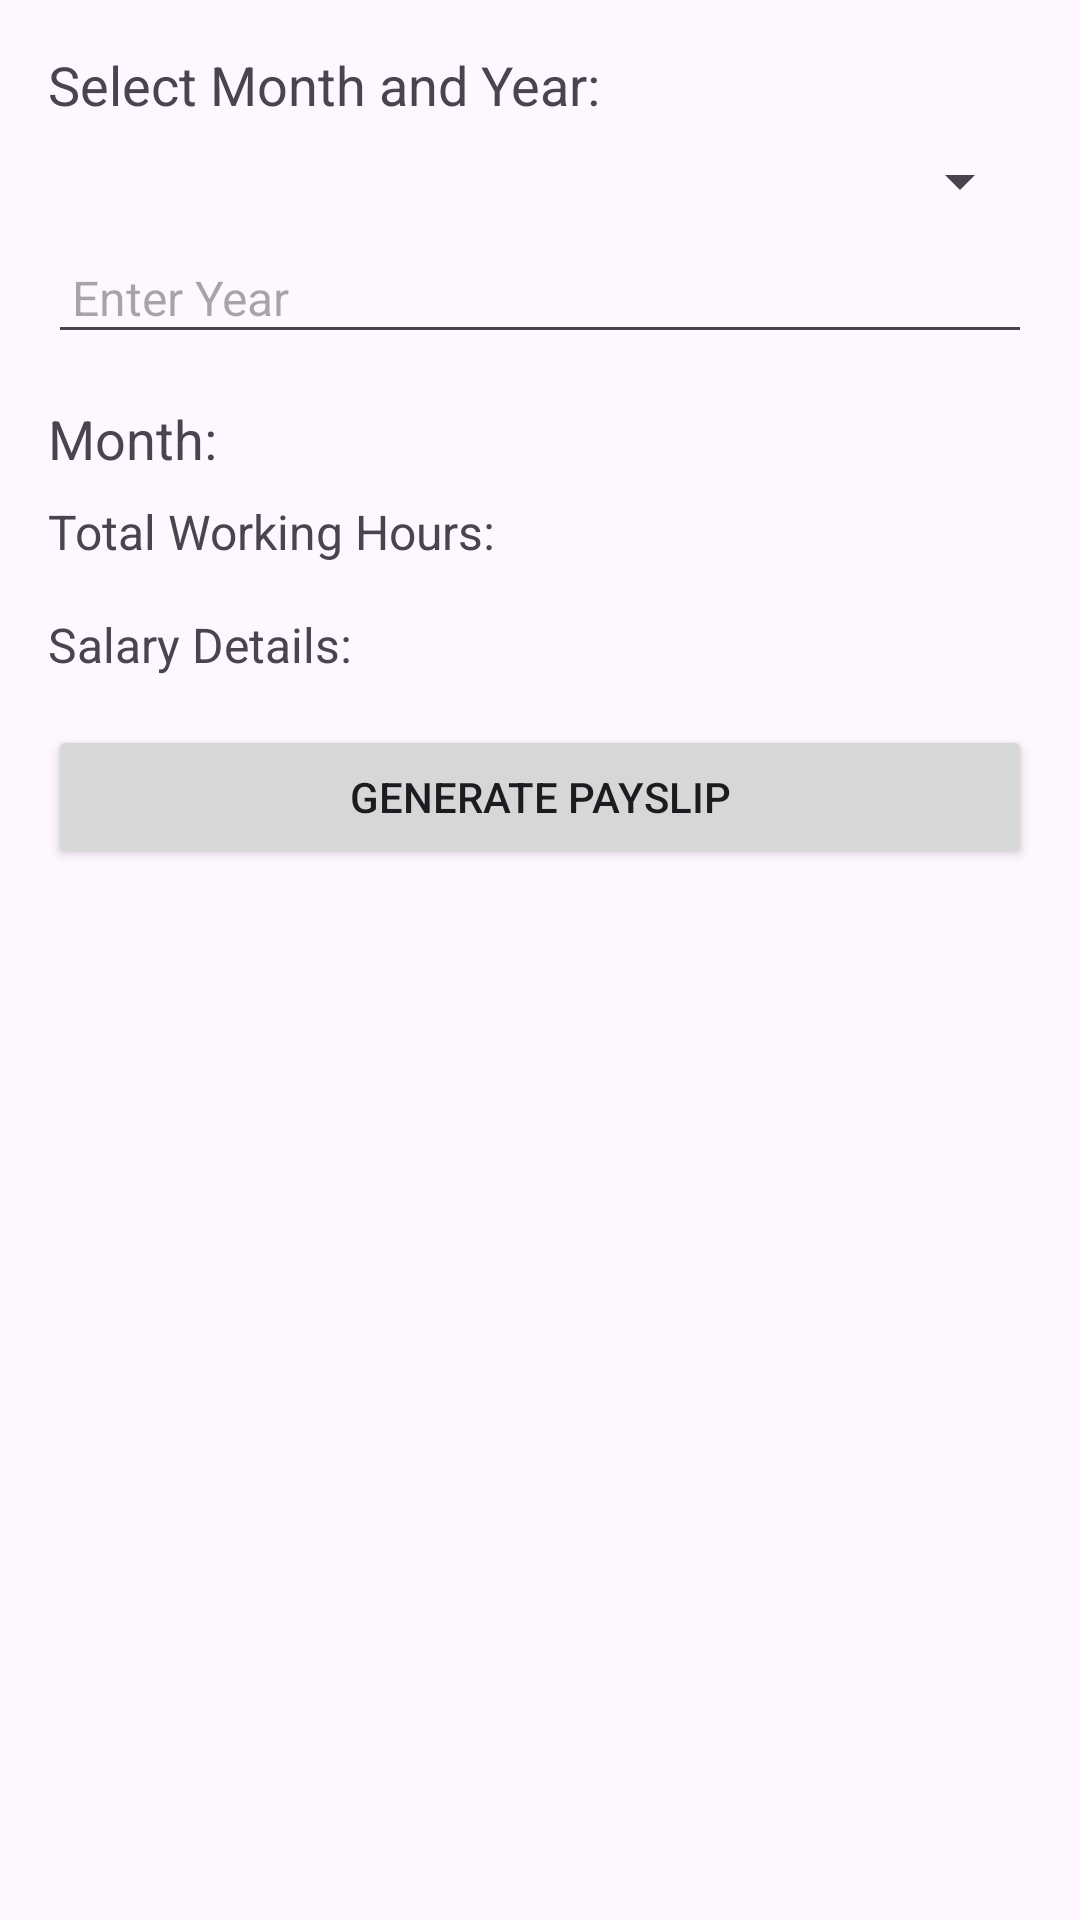

Layout XML and referenced resources for this Android screen:
<!-- AndroidManifest.xml: application theme Theme.Empapp -->
<!-- res/layout/activity_payslip.xml -->
<?xml version="1.0" encoding="utf-8"?>
<LinearLayout xmlns:android="http://schemas.android.com/apk/res/android"
    android:layout_width="match_parent"
    android:layout_height="match_parent"
    android:orientation="vertical"
    android:padding="16dp">

    
    <TextView
        android:id="@+id/tv_select_month"
        android:layout_width="wrap_content"
        android:layout_height="wrap_content"
        android:text="Select Month and Year:"
        android:textSize="18sp"
        android:paddingBottom="8dp"/>

    <Spinner
        android:id="@+id/spinner_month"
        android:layout_width="match_parent"
        android:layout_height="wrap_content"
        android:spinnerMode="dropdown"/>

    <EditText
        android:id="@+id/et_year"
        android:layout_width="match_parent"
        android:layout_height="wrap_content"
        android:hint="Enter Year"
        android:inputType="number"
        android:padding="8dp"
        android:textSize="16sp"
        android:layout_marginTop="8dp"/>

    
    <TextView
        android:id="@+id/tv_month_name"
        android:layout_width="wrap_content"
        android:layout_height="wrap_content"
        android:text="Month: "
        android:textSize="18sp"
        android:layout_marginTop="16dp"/>

    <TextView
        android:id="@+id/tv_total_working_hours"
        android:layout_width="wrap_content"
        android:layout_height="wrap_content"
        android:text="Total Working Hours: "
        android:textSize="16sp"
        android:layout_marginTop="8dp"/>

    <TextView
        android:id="@+id/tv_salary_details"
        android:layout_width="wrap_content"
        android:layout_height="wrap_content"
        android:text="Salary Details: "
        android:textSize="16sp"
        android:layout_marginTop="16dp"/>

    <Button
        android:id="@+id/btn_generate_payslip"
        android:layout_width="match_parent"
        android:layout_height="wrap_content"
        android:text="Generate Payslip"
        android:layout_marginTop="16dp"/>

</LinearLayout>
<!-- resources referenced by this layout -->
<resources>
  <style name="Theme.Empapp" parent="Base.Theme.Empapp" />
  <style name="Base.Theme.Empapp" parent="Theme.Material3.DayNight.NoActionBar">
          
          
      </style>
</resources>
